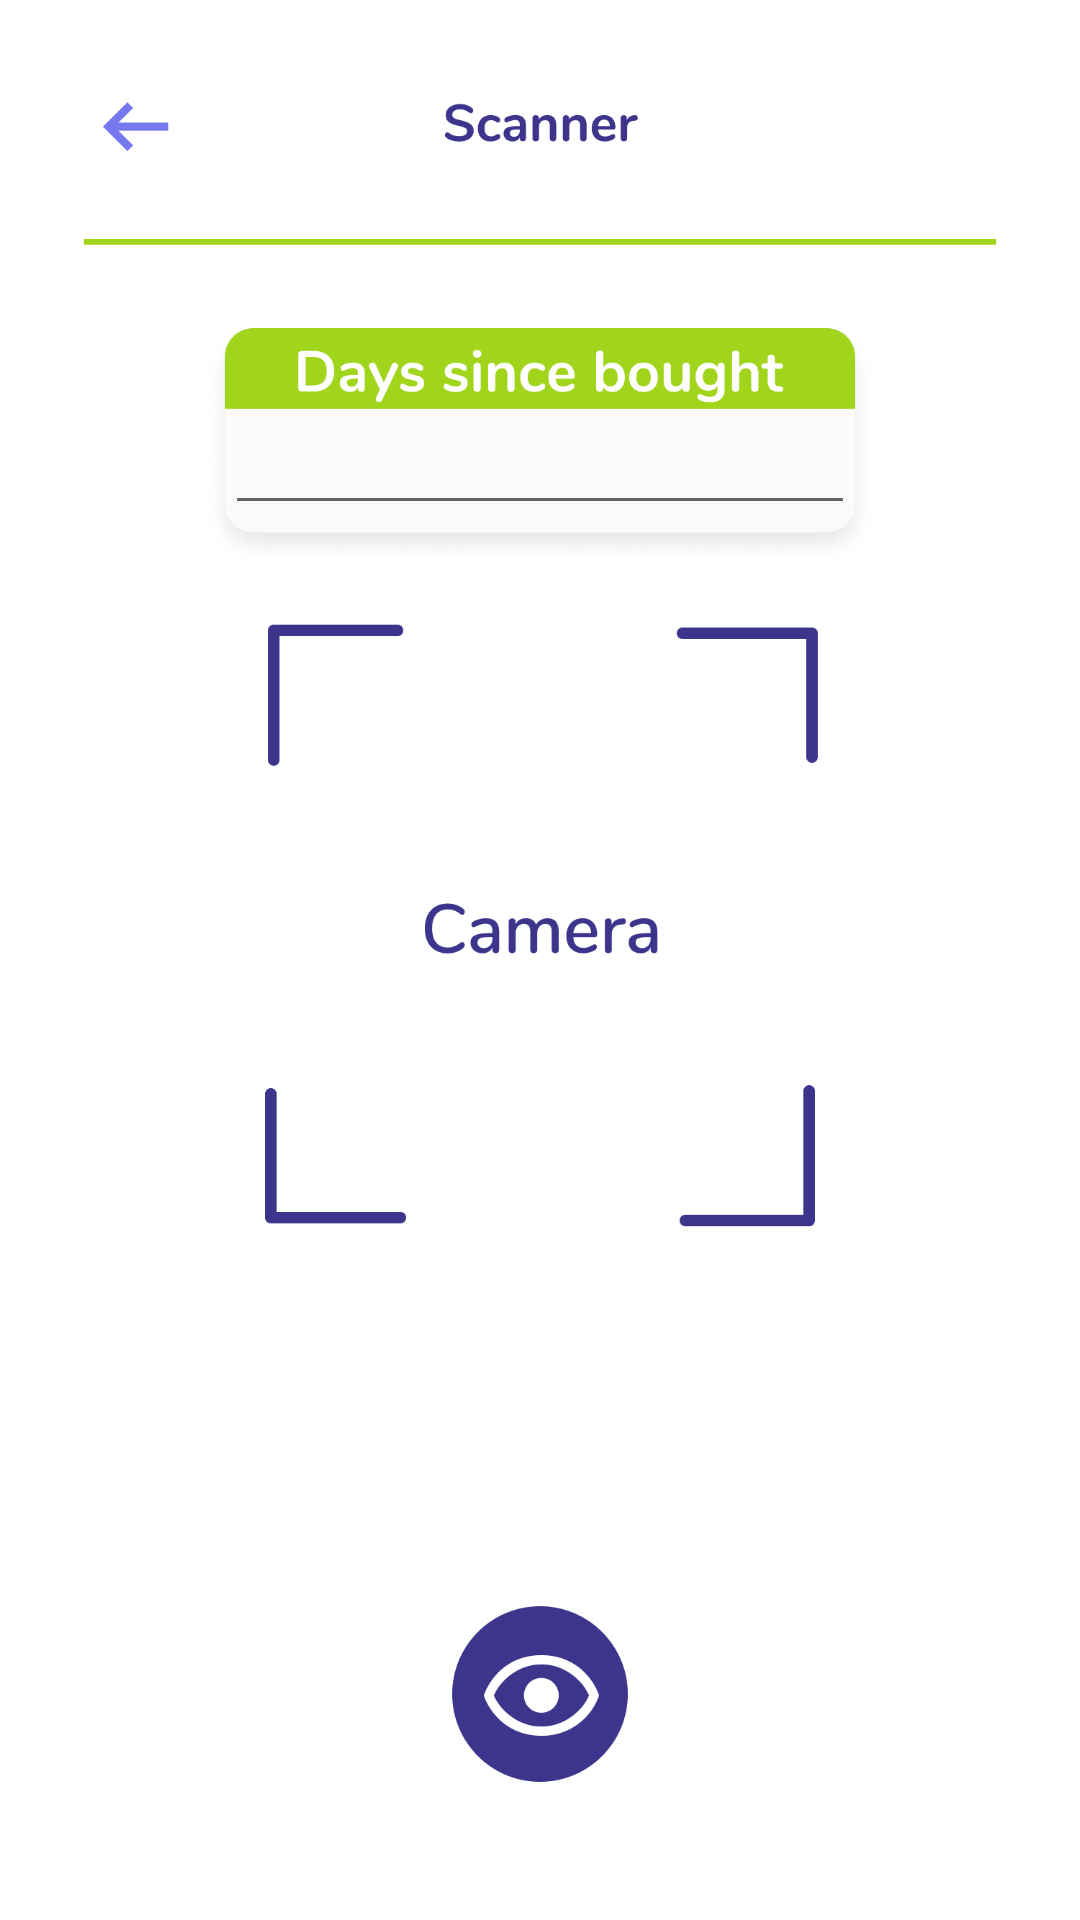

This screen was rendered from an Android layout file. Write that file and the resources it references.
<!-- AndroidManifest.xml: application theme Theme.FreshFind -->
<!-- res/layout/activity_new_scanner_screen.xml -->
<?xml version="1.0" encoding="utf-8"?>
<androidx.constraintlayout.widget.ConstraintLayout xmlns:android="http://schemas.android.com/apk/res/android"
    xmlns:app="http://schemas.android.com/apk/res-auto"
    xmlns:tools="http://schemas.android.com/tools"
    android:layout_width="match_parent"
    android:layout_height="match_parent"
    tools:context=".newScannerScreen">

    <Button
        android:id="@+id/scanButton"
        android:layout_width="94dp"
        android:layout_height="84dp"
        android:background="#00FFFFFF"
        app:layout_constraintBottom_toBottomOf="parent"
        app:layout_constraintEnd_toEndOf="parent"
        app:layout_constraintHorizontal_bias="0.498"
        app:layout_constraintStart_toStartOf="parent"
        app:layout_constraintTop_toTopOf="parent"
        app:layout_constraintVertical_bias="0.931" />

    <ImageView
        android:id="@+id/imageView7"
        android:layout_width="wrap_content"
        android:layout_height="wrap_content"
        app:layout_constraintBottom_toBottomOf="parent"
        app:layout_constraintEnd_toEndOf="parent"
        app:layout_constraintHorizontal_bias="0.0"
        app:layout_constraintStart_toStartOf="parent"
        app:layout_constraintTop_toTopOf="parent"
        app:layout_constraintVertical_bias="0.0"
        app:srcCompat="@drawable/scanner_screen" />

    <Button
        android:id="@+id/goBackToL"
        android:layout_width="88dp"
        android:layout_height="76dp"
        android:background="#00FFFFFF"
        app:layout_constraintBottom_toBottomOf="parent"
        app:layout_constraintEnd_toEndOf="parent"
        app:layout_constraintHorizontal_bias="0.049"
        app:layout_constraintStart_toStartOf="@+id/imageView7"
        app:layout_constraintTop_toTopOf="parent"
        app:layout_constraintVertical_bias="0.024" />

    <EditText
        android:id="@+id/daysSinceBoughtScanner"
        android:layout_width="wrap_content"
        android:layout_height="wrap_content"
        android:ems="10"
        android:inputType="textPersonName"
        android:textAlignment="center"
        app:layout_constraintBottom_toBottomOf="parent"
        app:layout_constraintEnd_toEndOf="parent"
        app:layout_constraintStart_toStartOf="parent"
        app:layout_constraintTop_toTopOf="parent"
        app:layout_constraintVertical_bias="0.223" />
</androidx.constraintlayout.widget.ConstraintLayout>
<!-- resources referenced by this layout -->
<resources>
  <!-- drawable scanner_screen: png bitmap (drawable, 35266 bytes) -->
  <style name="Theme.FreshFind" parent="Theme.MaterialComponents.DayNight.DarkActionBar">
          
          <item name="colorPrimary">@color/purple_500</item>
          <item name="colorPrimaryVariant">@color/purple_700</item>
          <item name="colorOnPrimary">@color/white</item>
          
          <item name="colorSecondary">@color/teal_200</item>
          <item name="colorSecondaryVariant">@color/teal_700</item>
          <item name="colorOnSecondary">@color/black</item>
          
          <item name="android:statusBarColor" tools:targetApi="l">?attr/colorPrimaryVariant</item>
          
      </style>
  <!-- not gathered from this repository: default colours our renderer supplied (Android Studio template values) -->
  <color name="purple_500">#FF6200EE</color>
  <color name="purple_700">#FF3700B3</color>
  <color name="teal_200">#FF03DAC5</color>
  <color name="teal_700">#FF018786</color>
  <color name="black">#FF000000</color>
  <color name="white">#FFFFFFFF</color>
</resources>
